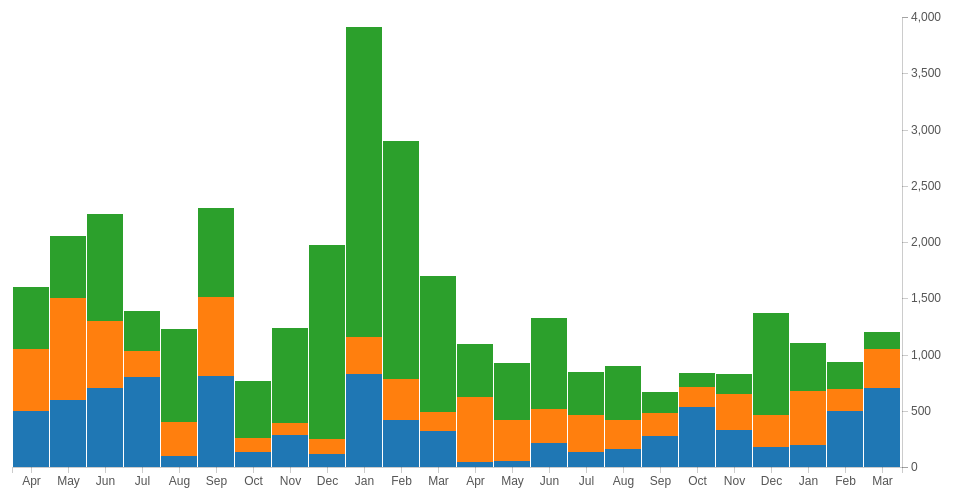
D3 v3 page, settled after 360 driven frames (6 s of simulated time); the page loaded 1 data file(s).



  var causes = ["wounds", "other", "disease"];

  var parseDate = d3.time.format("%m/%Y").parse;

  var margin = {top: 20, right: 50, bottom: 30, left: 20},
      width = 960 - margin.left - margin.right,
      height = 500 - margin.top - margin.bottom;

  var x = d3.scale.ordinal()
      .rangeRoundBands([0, width]);

  var y = d3.scale.linear()
      .rangeRound([height, 0]);

  var z = d3.scale.category10();

  var xAxis = d3.svg.axis()
      .scale(x)
      .orient("bottom")
      .tickFormat(d3.time.format("%b"));

  var yAxis = d3.svg.axis()
      .scale(y)
      .orient("right");

  var svg = d3.select(".ChartBox").append("svg")
      .attr("width", width + margin.left + margin.right)
      .attr("height", height + margin.top + margin.bottom)
    .append("g")
      .attr("transform", "translate(" + margin.left + "," + margin.top + ")");

  d3.tsv("crimea.tsv", type, function(error, crimea) {
    if (error) throw error;

    var layers = d3.layout.stack()(causes.map(function(c) {
      return crimea.map(function(d) {
        return {x: d.date, y: d[c]};
      });
    }));

    x.domain(layers[0].map(function(d) { return d.x; }));
    y.domain([0, d3.max(layers[layers.length - 1], function(d) { return d.y0 + d.y; })]).nice();

    var layer = svg.selectAll(".layer")
        .data(layers)
      .enter().append("g")
        .attr("class", "layer")
        .style("fill", function(d, i) { return z(i); });

    layer.selectAll("rect")
        .data(function(d) { return d; })
      .enter().append("rect")
        .attr("x", function(d) { return x(d.x); })
        .attr("y", function(d) { return y(d.y + d.y0); })
        .attr("height", function(d) { return y(d.y0) - y(d.y + d.y0); })
        .attr("width", x.rangeBand() - 1);

    svg.append("g")
        .attr("class", "axis axis--x")
        .attr("transform", "translate(0," + height + ")")
        .call(xAxis);

    svg.append("g")
        .attr("class", "axis axis--y")
        .attr("transform", "translate(" + width + ",0)")
        .call(yAxis);
  });

  function type(d) {
    d.date = parseDate(d.date);
    causes.forEach(function(c) { d[c] = +d[c]; });
    return d;
  }



### data: crimea.tsv
date	total	disease	wounds	other
4/1854	8571	550	500	550
5/1854	23333	552	600	900
6/1854	28333	951	700	600
7/1854	28772	359	800	230
8/1854	30246	828	100	300
9/1854	30290	788	810	700
10/1854	30643	503	132	128
11/1854	29736	844	287	106
12/1854	32779	1725	114	131
1/1855	32393	2761	830	324
2/1855	30919	2120	420	361
3/1855	30107	1205	320	172
4/1855	32252	477	48	570
5/1855	35473	508	49	370
6/1855	38863	802	209	310
7/1855	42647	382	134	330
8/1855	44614	483	164	250
9/1855	47751	189	276	200
10/1855	46852	128	530	180
11/1855	37853	178	330	320
12/1855	43217	910	180	280
1/1856	44212	420	200	480
2/1856	43485	240	500	190
3/1856	46140	150	700	350